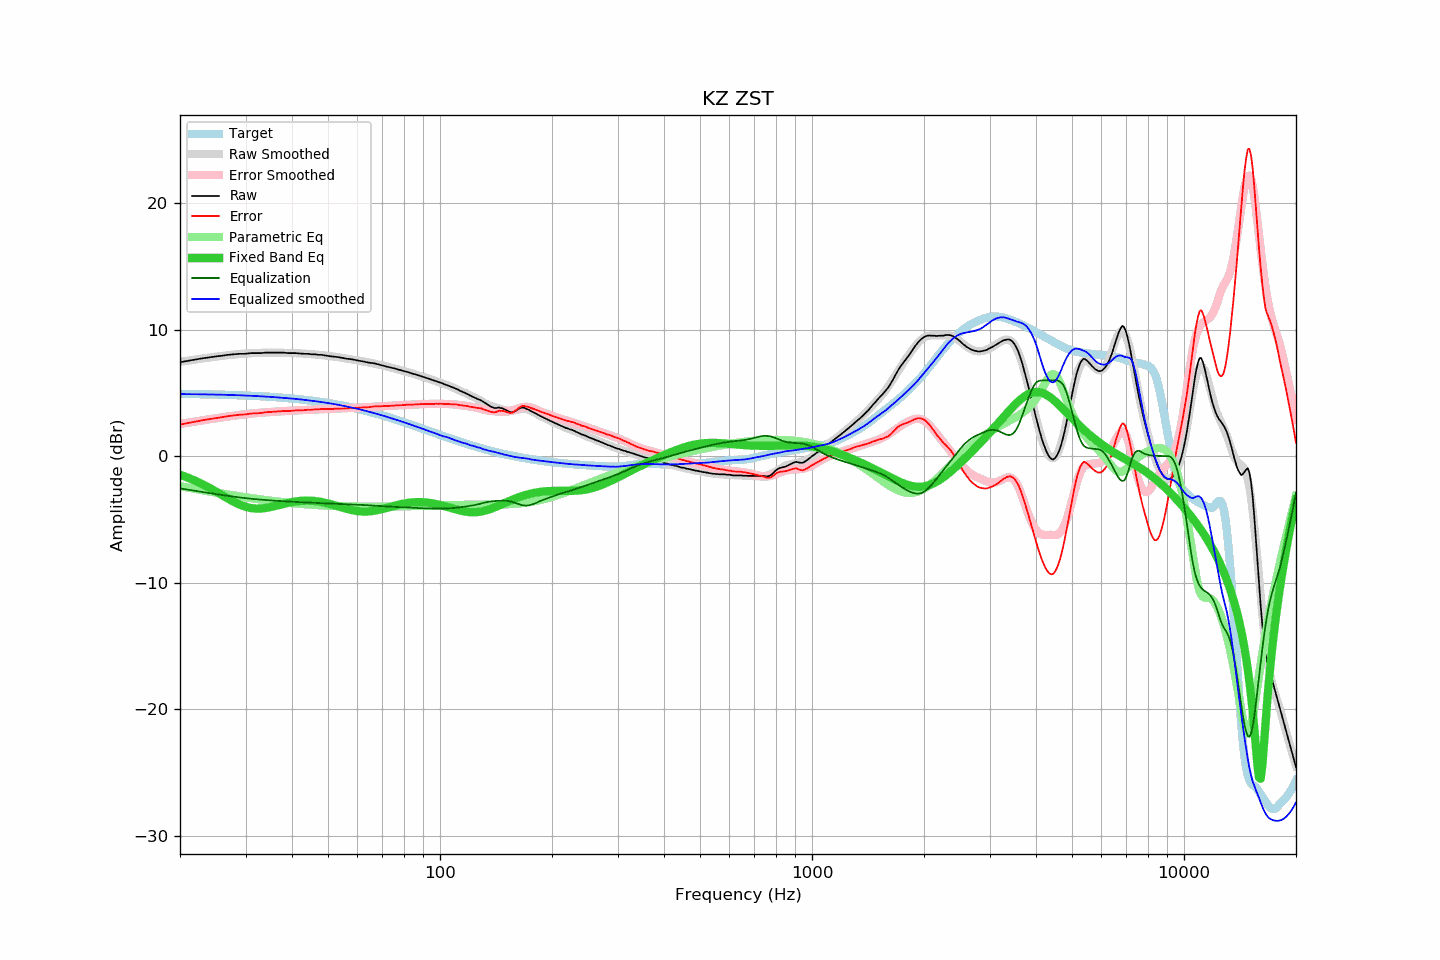

The data file committed next to this chart (first rows):
frequency, raw, error, smoothed, error_smoothed, equalization, parametric_eq, equalized_raw, equalized_smoothed, target
20, 7.43, 2.50, 7.46, 2.55, -2.55, -1.47, 4.88, 4.91, 4.93
21, 7.54, 2.62, 7.56, 2.65, -2.65, -1.70, 4.89, 4.91, 4.92
22, 7.64, 2.73, 7.64, 2.74, -2.74, -1.95, 4.90, 4.90, 4.91
23, 7.74, 2.84, 7.73, 2.84, -2.84, -2.22, 4.90, 4.89, 4.90
24, 7.82, 2.93, 7.80, 2.92, -2.92, -2.51, 4.90, 4.88, 4.89
25, 7.89, 3.01, 7.87, 3.00, -3.00, -2.80, 4.89, 4.87, 4.88
26, 7.95, 3.09, 7.93, 3.07, -3.07, -3.10, 4.88, 4.86, 4.86
27, 8.02, 3.17, 7.99, 3.14, -3.14, -3.38, 4.88, 4.85, 4.85
28, 8.06, 3.23, 8.04, 3.21, -3.21, -3.63, 4.85, 4.83, 4.83
29, 8.10, 3.28, 8.08, 3.27, -3.27, -3.84, 4.83, 4.82, 4.82
30, 8.10, 3.30, 8.12, 3.32, -3.32, -4.00, 4.78, 4.80, 4.80
31, 8.15, 3.37, 8.14, 3.37, -3.37, -4.10, 4.78, 4.78, 4.78
32, 8.15, 3.39, 8.16, 3.40, -3.40, -4.14, 4.75, 4.76, 4.76
33, 8.15, 3.41, 8.18, 3.44, -3.44, -4.14, 4.71, 4.74, 4.74
34, 8.19, 3.47, 8.18, 3.47, -3.47, -4.10, 4.72, 4.71, 4.72
35, 8.19, 3.50, 8.19, 3.50, -3.50, -4.03, 4.69, 4.69, 4.69
36, 8.19, 3.52, 8.19, 3.52, -3.52, -3.94, 4.67, 4.66, 4.67
37, 8.19, 3.55, 8.18, 3.54, -3.54, -3.86, 4.65, 4.64, 4.64
38, 8.19, 3.57, 8.18, 3.56, -3.56, -3.77, 4.63, 4.61, 4.62
39, 8.15, 3.56, 8.17, 3.58, -3.58, -3.69, 4.57, 4.58, 4.59
40, 8.15, 3.59, 8.16, 3.60, -3.60, -3.63, 4.55, 4.56, 4.56
41, 8.15, 3.62, 8.15, 3.62, -3.62, -3.58, 4.53, 4.53, 4.53
42, 8.12, 3.62, 8.13, 3.64, -3.64, -3.54, 4.48, 4.50, 4.50
43, 8.10, 3.64, 8.11, 3.65, -3.65, -3.52, 4.45, 4.46, 4.46
44, 8.10, 3.67, 8.09, 3.67, -3.67, -3.52, 4.43, 4.43, 4.43
45, 8.06, 3.67, 8.07, 3.68, -3.68, -3.52, 4.38, 4.39, 4.39
46, 8.06, 3.70, 8.05, 3.69, -3.69, -3.55, 4.37, 4.36, 4.36
47, 8.02, 3.70, 8.02, 3.70, -3.70, -3.58, 4.32, 4.32, 4.32
48, 8.02, 3.74, 7.99, 3.71, -3.71, -3.62, 4.31, 4.28, 4.28
49, 7.97, 3.73, 7.97, 3.73, -3.73, -3.68, 4.24, 4.24, 4.24
50, 7.93, 3.73, 7.94, 3.73, -3.73, -3.74, 4.20, 4.20, 4.20
51, 7.89, 3.73, 7.90, 3.74, -3.74, -3.81, 4.15, 4.16, 4.16
52, 7.87, 3.75, 7.87, 3.75, -3.75, -3.88, 4.12, 4.12, 4.12
53, 7.84, 3.77, 7.84, 3.76, -3.76, -3.95, 4.08, 4.07, 4.07
54, 7.80, 3.77, 7.80, 3.77, -3.77, -4.02, 4.03, 4.03, 4.03
55, 7.76, 3.78, 7.76, 3.78, -3.78, -4.09, 3.98, 3.98, 3.98
56, 7.71, 3.77, 7.72, 3.79, -3.79, -4.15, 3.92, 3.93, 3.94
57, 7.69, 3.80, 7.69, 3.80, -3.80, -4.21, 3.89, 3.89, 3.89
58, 7.66, 3.82, 7.65, 3.81, -3.81, -4.26, 3.85, 3.84, 3.84
59, 7.62, 3.83, 7.61, 3.82, -3.82, -4.31, 3.80, 3.79, 3.79
60, 7.57, 3.83, 7.58, 3.83, -3.83, -4.34, 3.74, 3.74, 3.74
61, 7.53, 3.84, 7.54, 3.85, -3.85, -4.36, 3.68, 3.69, 3.69
62, 7.50, 3.86, 7.50, 3.86, -3.86, -4.37, 3.64, 3.64, 3.64
63, 7.45, 3.86, 7.46, 3.87, -3.87, -4.38, 3.58, 3.59, 3.59
64, 7.41, 3.87, 7.42, 3.88, -3.88, -4.37, 3.53, 3.54, 3.54
65, 7.38, 3.89, 7.38, 3.90, -3.90, -4.35, 3.48, 3.49, 3.49
66, 7.36, 3.92, 7.34, 3.91, -3.91, -4.33, 3.45, 3.43, 3.44
67, 7.32, 3.94, 7.30, 3.92, -3.92, -4.30, 3.40, 3.38, 3.38
68, 7.27, 3.94, 7.26, 3.93, -3.93, -4.26, 3.34, 3.33, 3.33
69, 7.22, 3.94, 7.22, 3.94, -3.94, -4.22, 3.28, 3.28, 3.28
70, 7.18, 3.96, 7.18, 3.96, -3.96, -4.17, 3.22, 3.22, 3.22
71, 7.13, 3.96, 7.13, 3.97, -3.97, -4.13, 3.16, 3.17, 3.17
72, 7.08, 3.96, 7.09, 3.98, -3.98, -4.08, 3.10, 3.11, 3.12
73, 7.04, 3.98, 7.05, 3.99, -3.99, -4.03, 3.05, 3.06, 3.06
74, 7.00, 3.99, 7.00, 3.99, -3.99, -3.98, 3.00, 3.01, 3.01
75, 6.96, 4.01, 6.95, 4.00, -4.00, -3.94, 2.96, 2.95, 2.95
76, 6.91, 4.01, 6.91, 4.01, -4.01, -3.89, 2.90, 2.90, 2.90
77, 6.86, 4.02, 6.86, 4.02, -4.02, -3.85, 2.84, 2.84, 2.84
78, 6.82, 4.03, 6.82, 4.03, -4.03, -3.81, 2.79, 2.79, 2.79
79, 6.77, 4.03, 6.77, 4.04, -4.04, -3.78, 2.73, 2.73, 2.74
... 553 more rows
